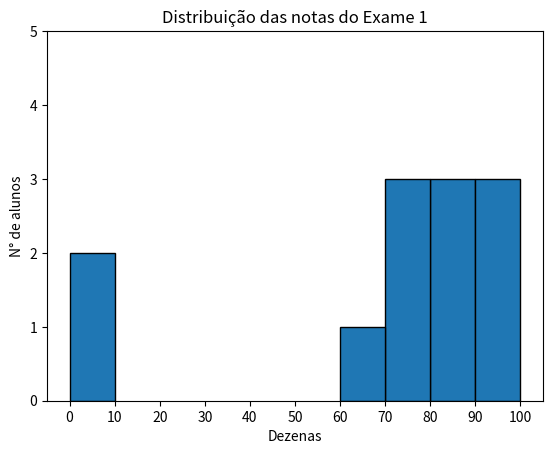

Recreate this plot in Python.
from matplotlib import pyplot as plt
from collections import Counter

grades = [83,95,91,70,0,85,82,100,67,73,77,0]

#Agrupe as notaas em dezenas, e coloca o 100 com o 90
histogram = Counter(min(grade//10*10,90)for grade in grades) 
#Grade será inteiramente dividido // por 10, e depois multiplicado, logo retornará a dezena anterior. Isso até 90
#pois 100 estará na mesma barra do 90. Em suma, fará 10 barras começando de cada dezena, do 0 ao 90
#O min retorna o valor mínimo após toda essa lógica (no caso, 0)

plt.bar([x+5 for x in histogram.keys()], # move as barras para a direita em 5
         histogram.values(),             # atribui a altura correta a cada barra 
         10,                             #Atribue a largura 10 a cada barra 
         edgecolor=(0,0,0))              #Escurece as bordas das barras 

plt.axis([-5,105,0,5])  #eixo x de -5 a 105, eixo y de 0 a 5

plt.xticks([10*i for i in range(11)])  #rótulos do eixo x em 0, 10, 20...
plt.xlabel("Dezenas")
plt.ylabel("N° de alunos")
plt.title("Distribuição das notas do Exame 1")
plt.show()